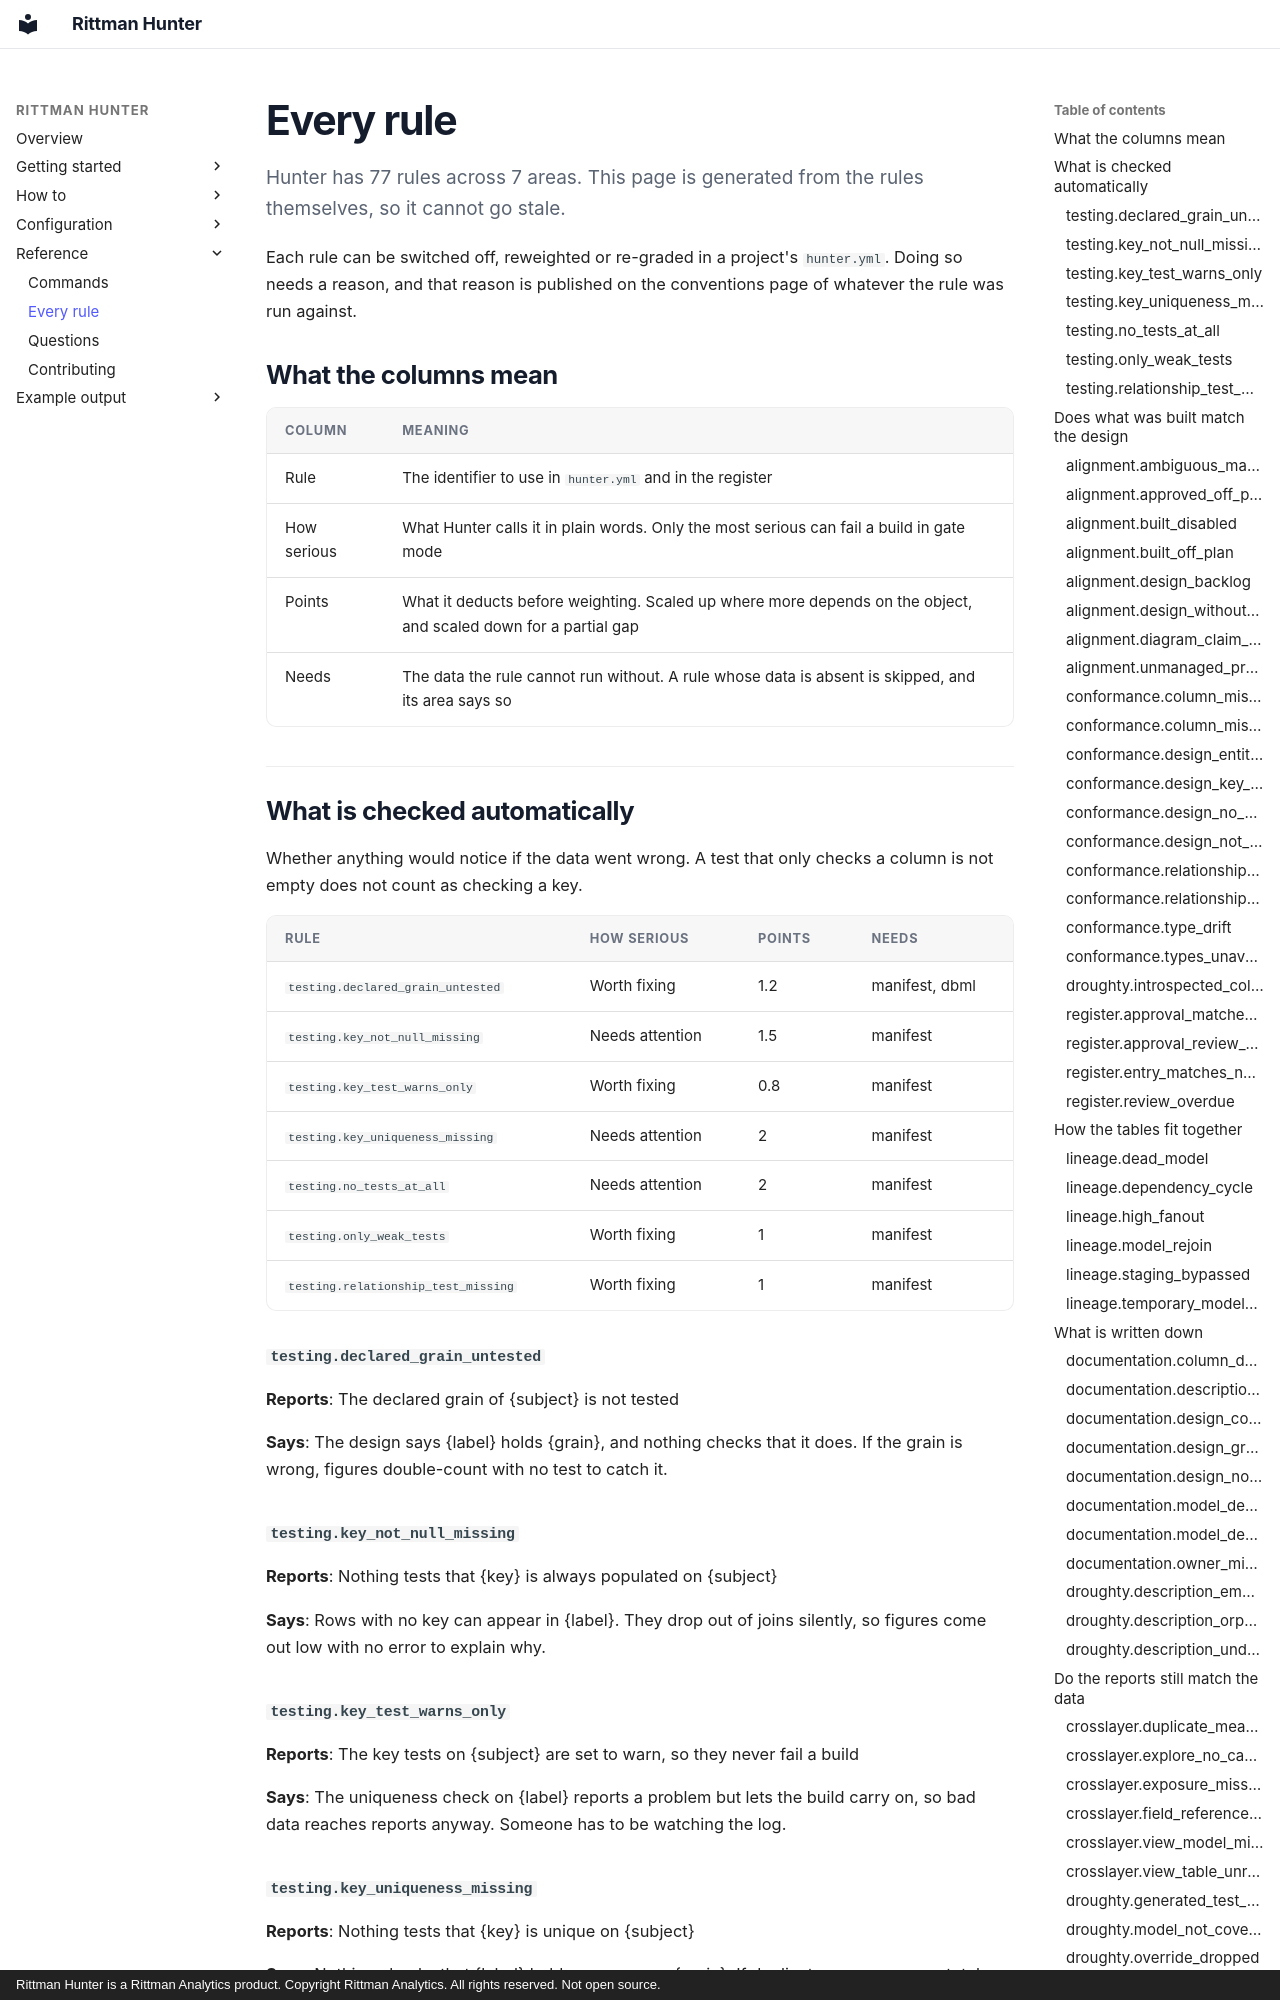

repository: sav-sus/Hunter · page: reference/rules/index.html · generator: mkdocs · copyright: Rittman Hunter is a Rittman Analytics product. Copyright Rittman Analytics. All rights reserved. Not open source.

# Every rule

Hunter has 77 rules across 7 areas. This page is generated from the rules themselves, so it cannot go stale.

Each rule can be switched off, reweighted or re-graded in a project's `hunter.yml`. Doing so needs a reason, and that reason is published on the conventions page of whatever the rule was run against.

## What the columns mean

| Column | Meaning |
|---|---|
| Rule | The identifier to use in `hunter.yml` and in the register |
| How serious | What Hunter calls it in plain words. Only the most serious can fail a build in gate mode |
| Points | What it deducts before weighting. Scaled up where more depends on the object, and scaled down for a partial gap |
| Needs | The data the rule cannot run without. A rule whose data is absent is skipped, and its area says so |

## What is checked automatically

Whether anything would notice if the data went wrong. A test that only checks a column is not empty does not count as checking a key.

| Rule | How serious | Points | Needs |
|---|---|---|---|
| `testing.declared_grain_untested` | Worth fixing | 1.2 | manifest, dbml |
| `testing.key_not_null_missing` | Needs attention | 1.5 | manifest |
| `testing.key_test_warns_only` | Worth fixing | 0.8 | manifest |
| `testing.key_uniqueness_missing` | Needs attention | 2 | manifest |
| `testing.no_tests_at_all` | Needs attention | 2 | manifest |
| `testing.only_weak_tests` | Worth fixing | 1 | manifest |
| `testing.relationship_test_missing` | Worth fixing | 1 | manifest |

### `testing.declared_grain_untested`

**Reports**: The declared grain of {subject} is not tested

**Says**: The design says {label} holds {grain}, and nothing checks that it does. If the grain is wrong, figures double-count with no test to catch it.

### `testing.key_not_null_missing`

**Reports**: Nothing tests that {key} is always populated on {subject}

**Says**: Rows with no key can appear in {label}. They drop out of joins silently, so figures come out low with no error to explain why.

### `testing.key_test_warns_only`

**Reports**: The key tests on {subject} are set to warn, so they never fail a build

**Says**: The uniqueness check on {label} reports a problem but lets the build carry on, so bad data reaches reports anyway. Someone has to be watching the log.

### `testing.key_uniqueness_missing`

**Reports**: Nothing tests that {key} is unique on {subject}

**Says**: Nothing checks that {label} holds one row per {grain}. If duplicates appear, every total built from it is overstated and nobody is told. {consumers}.

### `testing.no_tests_at_all`

**Reports**: {subject} has no tests of any kind

**Says**: Nothing at all checks {label}. Any problem in it reaches whoever reads the numbers before anyone who could fix it, and {consumers}.
